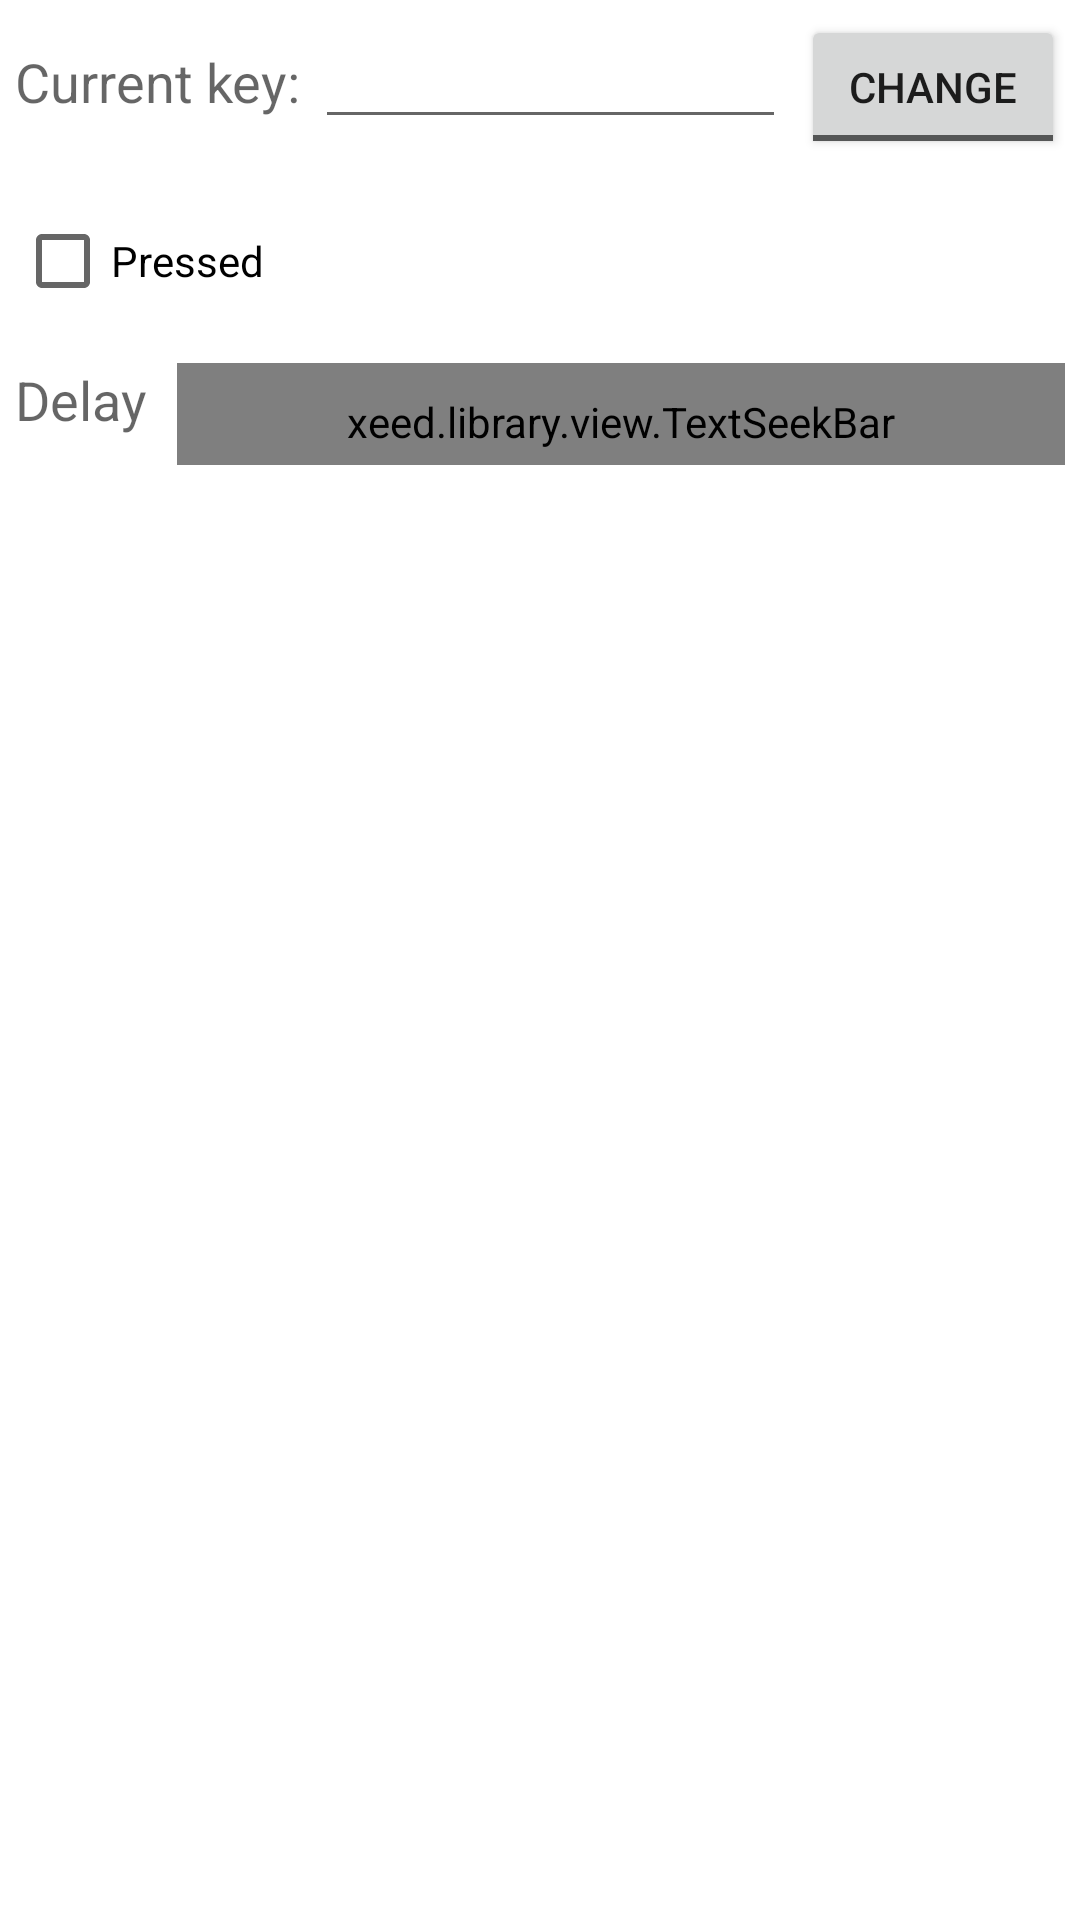

Android layout source for this screen:
<!-- AndroidManifest.xml: fallback theme Theme.MaterialComponents.DayNight.NoActionBar -->
<!-- res/layout/keyeditor.xml -->
<?xml version="1.0" encoding="utf-8"?>
<LinearLayout xmlns:android="http://schemas.android.com/apk/res/android"
    xmlns:app="http://schemas.android.com/apk/res/xeed.xposed.cbppmod"
    android:layout_width="match_parent"
    android:layout_height="match_parent"
    android:orientation="vertical" >

    <LinearLayout
        android:layout_width="match_parent"
        android:layout_height="wrap_content"
        android:orientation="horizontal" >

        <TextView
            android:layout_width="wrap_content"
            android:layout_height="wrap_content"
            android:layout_margin="5dp"
            android:text="@string/diag_cur_key"
            android:textAppearance="?android:attr/textAppearanceMedium" />

        <EditText
            android:id="@+id/key"
            android:layout_width="0dp"
            android:layout_height="wrap_content"
            android:layout_marginTop="5dp"
            android:layout_weight="1"
            android:clickable="false"
            android:ems="10"
            android:focusable="false"
            android:focusableInTouchMode="false"
            android:inputType="none"
            android:gravity="center_horizontal"
        >
        </EditText>

        <ToggleButton
            android:id="@+id/tgl_itc"
            android:layout_width="wrap_content"
            android:layout_height="wrap_content"
            android:layout_margin="5dp"
            android:textOn="@string/diag_tgl_itc"
            android:textOff="@string/diag_tgl_itc" />

    </LinearLayout>

    <CheckBox
        android:id="@+id/key_dn"
        android:layout_width="wrap_content"
        android:layout_height="wrap_content"
        android:layout_margin="5dp"
        android:text="@string/key_pressed"
    />

    <LinearLayout
        android:layout_width="match_parent"
        android:layout_height="wrap_content" >

        <TextView
            android:layout_width="wrap_content"
            android:layout_height="wrap_content"
            android:text="@string/diag_dl"
            android:textAppearance="?android:attr/textAppearanceMedium"
            android:layout_margin="5dp"
        />

        <xeed.library.view.TextSeekBar
            android:id="@+id/key_dl"
            android:layout_width="0dp"
            android:layout_height="wrap_content"
            android:layout_margin="5dp"
            android:layout_weight="1"
            android:paddingTop="10dp"
            android:paddingBottom="5dp"
            android:max="5000"
            app:textSuffix="ms"
            app:textValueMult="50" />

    </LinearLayout>

</LinearLayout>
<!-- resources referenced by this layout -->
<resources>
  <string name="diag_cur_key">Current key:</string>
  <string name="diag_dl">Delay</string>
  <string name="diag_tgl_itc">Change</string>
  <string name="key_pressed">Pressed</string>
</resources>
